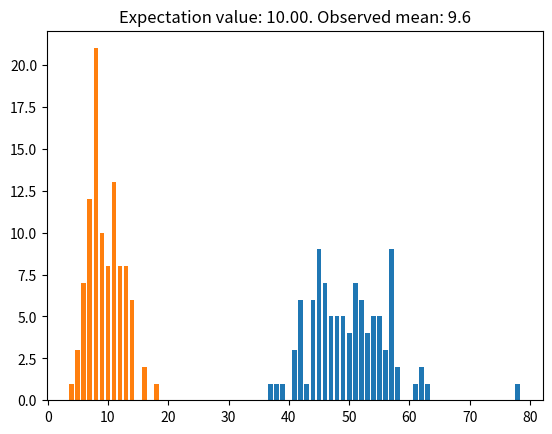

The matplotlib source for this figure:
import numpy as np
import matplotlib.pyplot as plt

N = 1000 #Number of time steps for testing the distribution. NOT THE NUMBER OF TRIALS
trials = 100
dt = 0.1

class Poisson:
    def __init__(self, nu):
        self.lmda = nu
        self.p_plus = nu*dt
        self.p_0 = 1 - nu*dt
        self.expectation = N*(nu*dt)
    
    def calculate_step(self):
        """Calculate whether a step is taken or not"""
        step = 0
        chance = np.random.random()
        if chance <= self.p_plus:
            step = 1

        return step

    def get_N_steps(self, num):
        """How many steps are taken over the time period"""
        steps = 0
        for i in range (num):
            steps += self.calculate_step()
        return steps
    
    def test_distribution(self, trials):
        final_steps = [] #Matrix for holding how many steps taken

        for i in range(trials): 
            #EACH TIME, TAKE N STEPS, BUT SIMULATE THIS OVER A CERTAIN NUMBER OF TRIALS
            x = self.get_N_steps(N)#TAKE N STEPS EACH TIME
            final_steps.append(x)

        print(final_steps)

        step_no = []
        freq = []

        for a in final_steps:
            counted_num = []
            if a not in counted_num:
                step_no.append(a)
                freq.append(final_steps.count(a))
                counted_num.append(a)
        
        mean = np.mean(step_no)

        plt.bar(step_no, freq)
        plt.title(f'Expectation value: {self.expectation:.2f}. Observed mean: {mean}')
        plt.show()



myPoisson = Poisson(0.5)
myPoisson2 = Poisson(0.1)
myPoisson.test_distribution(trials)
myPoisson2.test_distribution(trials)

